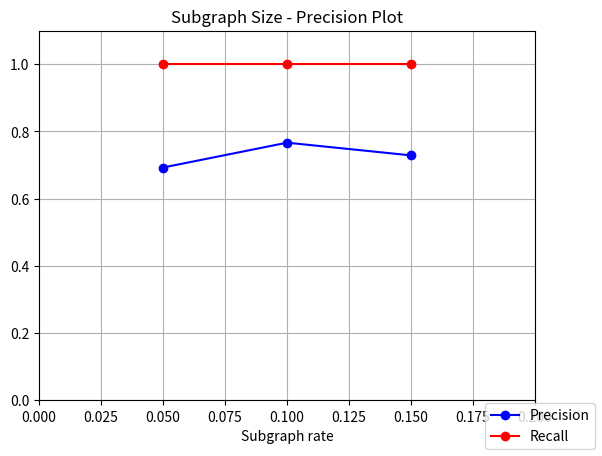

Recreate this plot in Python.
# -*- coding: utf-8 -*-
"""
Created on Mon Nov 16 20:46:45 2015
B lmbda1 lambda2 G(S) F(S) C(S) M(S)
[redacted]
"""
from operator import itemgetter
import time
import matplotlib.pyplot as mp

X=[0.05,0.1,0.15]
pre=[0.6923412611826315,0.7662682602921647,0.728406395838115]
rec=[1.0,1.0,1.0]


fig = mp.figure(1)
   
l1=mp.plot(X,pre,'bo-',label='Precision') 
l2=mp.plot(X,rec,'ro-',label='Recall')
lns = l1+l2
labs = [l.get_label() for l in lns]
fig.legend(lns, labs, loc=4)
mp.title('Subgraph Size - Precision Plot')    
mp.xlabel('Subgraph rate')
mp.axis([0, 0.2, 0.00, 1.10])
mp.grid(True)




mp.show()           